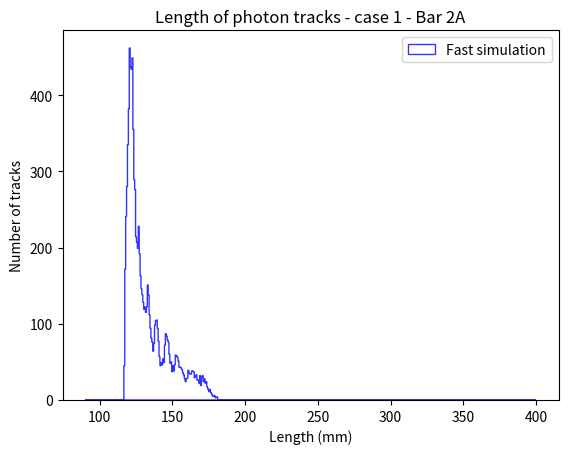
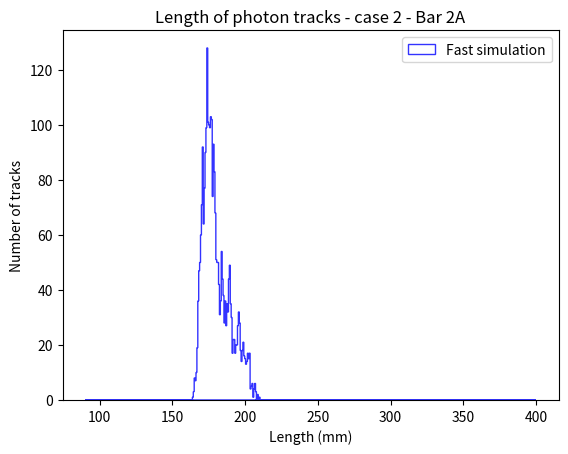
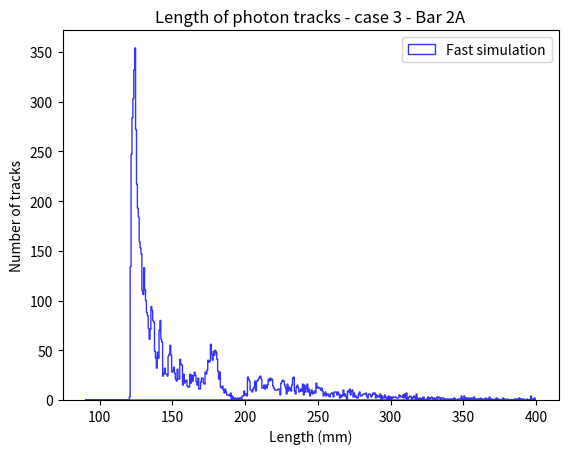
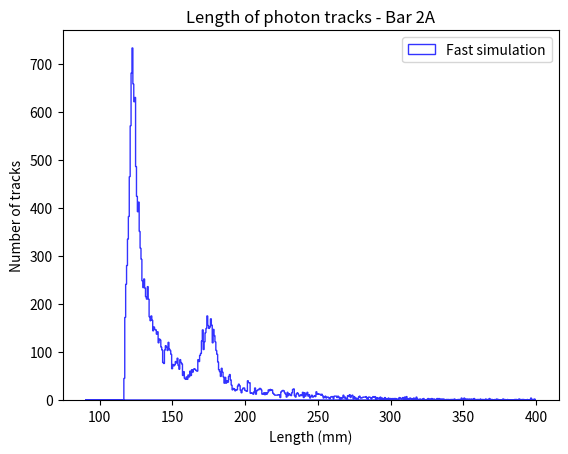
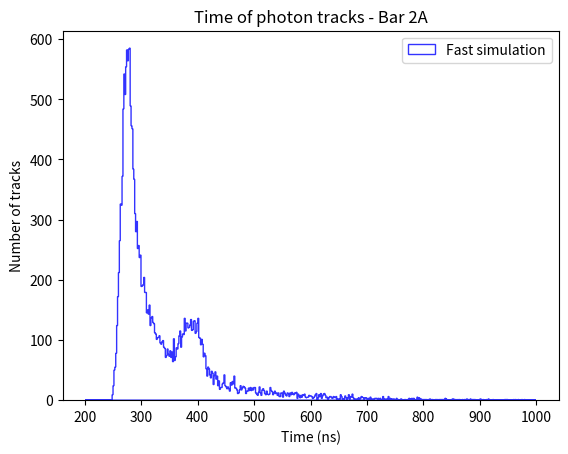

Generate these figures, in order, with matplotlib:
# -*- coding: utf-8 -*-

import time
from numpy.random import *
from numpy import *
from matplotlib.pyplot import *
from math import *
from mpl_toolkits.mplot3d import Axes3D
from scipy.optimize import curve_fit
from scipy.constants import *
from scipy import integrate

# Example for bar 2A
lx = 5 
lz = 6
L_rad = 59.15 # Length of radiator (mm)
L_lg = 65.2 # Length of light guid (mm)
n_air = 1
L1 = [] 
L2 = []
L3 = []
Time = [] # Time from vertex to PMT
θF = 48*2*pi/360 # Construction angle
angleB = 0*2*pi/360 # Angle of proton beam
yB = 2 # y-intercept of proton beam (mm)

count_tot = 0 # Number of photons generated
count = 0 # Number of photons detected 
count1 = 0 # Number of photons detected per case
count2 = 0
count3 = 0
count_passed = 0
count_error = 0
Np = 59 # Number of proton beams
λmin = 180*10**-9 # in m.
λmax = 650*10**-9
Emin = h*c/λmax*6.242*10**18 # in eV
Emax = h*c/λmin*6.242*10**18
n_min = 7004/(1.614*180-60.57)**2+1.449
n_max = 7004/(1.614*650-60.57)**2+1.449
n_mean = (n_min+n_max)/2
Z = 1
β = 1
def density(E):
    E = E/(6.242*10**18) # in J
    λ = h*c/E*10**9 # in nm
    n = 7004/(1.614*λ-60.57)**2+1.449 # Refraction index
    return 1-1/(n**2*β**2)
Steplength = lz/sin(θF-angleB)*0.1 # in cm
N_mean = 370*Z**2*Steplength*(1-1/(n_mean**2*β**2))*(Emax-Emin)
M_E = linspace(Emin,Emax,10**6)
f = [density(E) for E in M_E] # Density distribution for energy
f = f/sum(f)
mat = M_E[random.choice(len(M_E),10**6,p=list(f))]/(6.242*10**18)

start_time = time.time()

for n in range(Np):
    N = poisson(N_mean) # Number of photon tracks per event
    for r in range(N):
        count_tot+=1
        xA_i = lx/2 # Coordinates of vertex point A
        zA_i = rand()*lz
        yA_i = zA_i/tan(θF-angleB)+yB      
        StepLength = zA_i/sin(θF-angleB) # length between the side of radiator and vertex point A
        E = mat[int(rand()*len(mat))] # Energy of photon
        λ = h*c/E*10**9 # Wavelength of photon (nm) 
        n_silica = 7004/(1.614*λ-60.57)**2+1.449 # Refraction index
        θch = arccos(1/(β*n_silica))
        θc = arcsin(n_air/n_silica) # Critical angle
        ϕ = uniform(-pi,pi)
        if -pi<ϕ<pi/2:
            ϕ_geant=ϕ+pi/2  
        else:
            ϕ_geant=ϕ-3*pi/2          
        δ = arcsin(sin(θch)*cos(ϕ)) # Projection angles
        α = arcsin(tan(δ)*tan(ϕ))+angleB
        α_abs = abs(α)
        δ_abs = abs(δ)       
        case3 = False
        length = 0
        bounds = 0
        detected = False
        
        if (α>=0): 
            case3 = False
            xA=xA_i
            yA=yA_i
            zA=zA_i
            α1=abs(θF-α)
        else:
            l=StepLength+(yA_i-zA_i/tan(θF))*(cos(θF)+sin(θF)/tan(α_abs))  
            if (α<0 and l>lz/sin(θF) and α_abs<pi/2-θF):
                 case3 = True # Photon hits the cut edge
                 xA=xA_i
                 yA=yA_i
                 zA=zA_i
                 α=α_abs
                 α1=θF+α
            elif (α<0 and l<lz/sin(θF)):
                yA = l*cos(θF) # Coordinates of the new initial point A'
                zA = l*sin(θF)
                xA = xA_i+abs(yA-yA_i)*tan(δ)*sin(θF)/sin(α_abs)
                length=sqrt((xA-xA_i)**2+(yA-yA_i)**2+(zA-zA_i)**2) # length [AA'] to add at the end
                case3 = True
                α1=abs(θF-α_abs)
                bounds=bounds+1

            elif (α<0 and l>lz/sin(θF) and α_abs>pi/2-θF):
                xA = xA_i
                zA = rand()*lz # We choose a random point on the cut edge
                yA = zA/tan(θF)
                length = 2*lz
                case3=True
                α1=α_abs+θF
                bounds=bounds+2
        
        # conditions of total reflection
        cond0 = cos(θc)>sin(α1)*cos(δ_abs) # plan 0 of the radiator
        cond1 = cos(θc)>sin(δ_abs)  # plan 1 of the radiator
        cond2 = cos(θc)>cos(α1)*cos(δ_abs)  # plan 2 of the light guide
        cond3 = cos(θc)>sin(α_abs)*cos(δ_abs) # Cut edge (plan 3)

        case=0 
        if (cond0 and cond1):
            δ1 = arctan(tan(δ)/cos(α1)) 
            if (δ1<0):
                δ1_abs = abs(δ1)
                if (xA/tan(δ1_abs)+yA > L_rad-lx):
                    case=1
                else:
                    d = (L_rad-lx-yA)*tan(δ1)+xA
                    int_d = int(d/lx)
                    d2 = lx*tan(δ1)
                    if (int_d+1)%2==0:
                        if (d+d2 > int_d*lx-lx):
                            case = 1
                        else:
                            case = 2
                            yC = abs(int_d*lx-lx-xA)/tan(δ1_abs)+yA
                    else:
                        if (δ1_abs<pi/4):
                            case = 1
                        else:
                            case = 0
                
            else:
                if ((lx-xA)/tan(δ1)+yA>L_rad):
                    case=1
                elif ((lx-xA)/tan(δ1)+yA>L_rad-lx):
                    case=2 
                else:
                    d = (L_rad-lx-yA)*tan(δ1)-(lx-xA)
                    int_d = int(d/lx)
                    d2 = lx*tan(δ1)
                    if int_d%2==0:
                        if d+d2 < int_d*lx+lx:
                            case = 1
                        else:
                            case = 2
                            yC = (lx-xA+int_d*lx+lx)/tan(δ1)+yA                      
                    else:
                        if (δ1<pi/4):
                            case = 1
                        else:
                            case = 0  
        
        Labs = 121.66+4.65441*λ-0.00606166*λ**2+2.60047e-06*λ**3 # Attenuaton length
        µabs = 1/Labs # Attenuation coefficient
        QE = 0.2 # Quantum reflectivity 
                
        if (cond0 and cond1 and case==1):
            δ2 = abs(δ1)
            δ3 = abs(δ)
            α2 = α1
            θin = arccos(cos(α2)*cos(δ3))
            ϕin = arctan(tan(α2)/tan(δ2))+pi/2
            R0 = ((n_silica-n_air)/(n_silica+n_air))**2
            R = R0+(1-R0)*(1-cos(θin))**5
            bounds = bounds + int((L_rad-yA-lx)*(tan(α1)/lz+tan(δ1)/lx)+L_lg*(tan(α2)/lz+tan(δ2)/lx)) # Number of bounds on the sides of the detector
            if (case3==False): 
                # Calculation of length from vertex point to the photomultiplier
                l = (L_rad-yA)/(cos(δ)*cos(α1))+L_lg/(cos(α2)*cos(δ3))
                pabs = 1-exp(-µabs*l) # Probability of absorption
                # Conditions of reflection and attenuation
                x1 = rand()
                x2 = rand()
                x3 = rand()
                x4 = rand()
                if (x1<0.9 and x2<1-pabs and x3<0.99**bounds and x4>R): 
                    L1.append(l)
                    count1+=1 
                    case = 1
                    detected = True # Photon reaches the PMT
                else:
                    case=0   
            else:
                l = (L_rad-yA)/(cos(δ)*cos(α1))+L_lg/(cos(α2)*cos(δ3))+length
                pabs = 1-exp(-µabs*l)                
                x1 = rand()
                x2 = rand()
                x3 = rand()
                x4 = rand()
                if (cond3 and x1<0.9 and x2<1-pabs and x3<0.99**bounds and x4>R):
                    L3.append(l)             
                    count3+=1
                    case = 3
                    detected = True                   
                else:
                    case=0  
                
        if (cond0 and cond1 and cond2 and case==2):
            δ2 = pi/2-abs(δ1)
            δ3 = arcsin(cos(δ)*cos(α1))
            α2 = arctan(tan(α1)*tan(δ2))
            θin = arccos(cos(α2)*cos(δ3))
            ϕin = arctan(tan(α2)/tan(δ2))+pi/2
            R0 = ((n_silica-n_air)/(n_silica+n_air))**2
            R = R0+(1-R0)*(1-cos(θin))**5  # Schlick's approximation  
            bounds = bounds + int((L_rad-yA-lx)*(tan(α1)/lz+tan(δ1)/lx)+L_lg*(tan(α2)/lz+tan(δ2)/lx))
            if (case3==False):
                l = (yC-yA)/(cos(δ)*cos(α1))+L_lg/(cos(α2)*cos(δ3))
                pabs = 1-exp(-µabs*l)
                x1 = rand()
                x2 = rand()
                x3 = rand()
                # Conditions of attenuation
                if (x1<1-pabs and x2<0.99**bounds and x3>R):
                    L2.append(l)
                    count2+=1
                    case = 2
                    detected = True
                else:
                    case=0

            else:     
                l = (yC-yA)/(cos(δ)*cos(α1))+L_lg/(cos(α2)*cos(δ3))+length
                pabs = 1-exp(-µabs*l)
                x1 = rand()
                x2 = rand()
                x3 = rand()
                if (cond3 and x1<1-pabs and x2<0.99**bounds and x3>R): 
                    L3.append(l)
                    count3+=1
                    case = 3 
                    detected = True
                else:
                    case=0
        if detected:
            x_passed = rand()
            if x_passed<QE:
                count_passed+=1
            Time.append(l/(n_silica*c)*10**9) # Time of trajectory from vertex point to PMT

print("Time execution : %s seconds ---" % (time.time() - start_time))

count = count1+count2+count3 # Number of tracks detected in the PMT
L = L1+L2+L3

print("Mean number of photons generated per event = ", round(N_mean))
print("Total number of photon tracks generated = ", round(count_tot))
print("Number of photons reaching PMT = ", count)        
print("Percentage of photons reaching PMT = {0}%".format(round(count/count_tot*100)))
print("Case 1 : {0}%".format(round(count1/count*100)))
print("Case 2 : {0}%".format(round(count2/count*100)))
print("Case 3 : {0}%".format(round(count3/count*100)))
print("Percentage of photons passed = {0}%".format(round(count_passed/count_tot*100)))

figure()
hist(L1, histtype='stepfilled', color='white', edgecolor = 'blue', alpha=0.8, range=(90,400), bins=500, label="Fast simulation")
title('Length of photon tracks - case 1 - Bar 2A')
xlabel("Length (mm)")
ylabel("Number of tracks")
legend()
figure()
hist(L2, histtype='stepfilled', color='white', edgecolor = 'blue', alpha=0.8, range=(90,400), bins=500, label="Fast simulation")
title('Length of photon tracks - case 2 - Bar 2A')
xlabel("Length (mm)")
ylabel("Number of tracks")
legend()
figure()
hist(L3, histtype='stepfilled', color='white', edgecolor = 'blue', alpha=0.8, range=(90,400), bins=500, label="Fast simulation")
title('Length of photon tracks - case 3 - Bar 2A')
xlabel("Length (mm)")
ylabel("Number of tracks")
legend()  
figure()
hist(L, histtype='stepfilled', color='white', edgecolor = 'blue', alpha=0.8, range=(90,400), bins=500, label="Fast simulation")
title('Length of photon tracks - Bar 2A')
xlabel("Length (mm)")
ylabel("Number of tracks")
legend()
figure()
hist(Time, histtype='stepfilled', color='white', edgecolor = 'blue', alpha=0.8, range=(200,1000), bins=500, label="Fast simulation")
title('Time of photon tracks - Bar 2A')
xlabel("Time (ns)")
ylabel("Number of tracks")
legend()
